Dataset: Pretraite (GitHub, Angejules123/MULTIMODAL). Classes: mild demented, moderate demented, non demented, very mild demented.

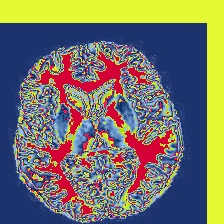
Label: non demented

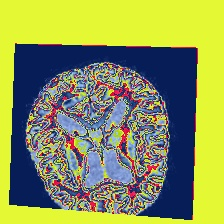
Label: moderate demented

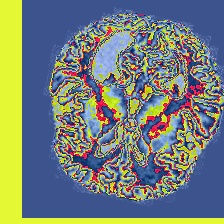
Label: mild demented

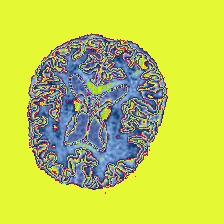
Label: non demented

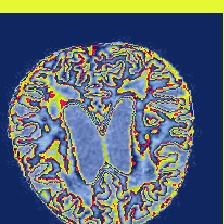
Label: mild demented

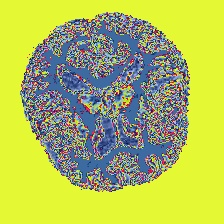
Label: very mild demented
